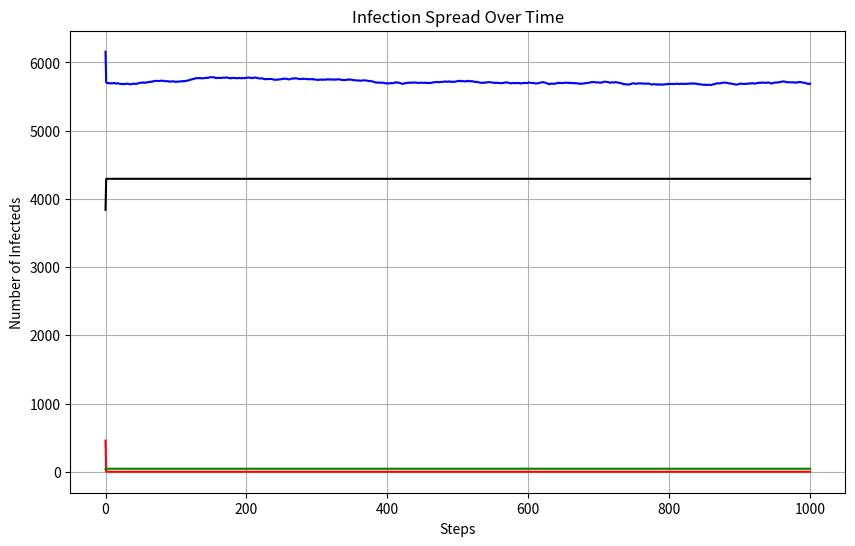

Here is the Python script that generated this plot:


import matplotlib.pyplot as plt
import random
import time

# class creation

class human: 
    
    def __init__(self,stage,id,virus,health):
        self.stage = stage
        self.id = id
        self.virus = virus
        self.health = health
        
    def update(self,stage,virus):
        self.stage = stage
        self.virus = virus  
    
    
        

class virus:
    
    def __init__(self,spread,name,host,shield,strengh):
        self.spread = spread
        self.name = name
        self.host = host
        self.shield = shield
        self.strenght = strengh
        
class world:
    
    def __init__(self,population,infecteds,recovereds,dead):
        self.population = population
        self.infecteds = infecteds
        self.recovereds = recovereds
        self.dead = dead
    def photo(self):
        return[self.population,self.infecteds,self.recovereds,self.dead]


    
   
# independant functions
     
def status(object):
        print("id:",object.id)
        print("stage:",object.stage) 
        print("virus",object.virus) 
        
def distance(a,b):
    if a-b < 0:
        return a + b
    else:
        return a-b  
def simpaverage(a,b):
    return (a + b)/2  

#initial city conditions

pool = []
size = 10000
city = world(size,0,0,0)

#data gathering preparation

infected_data = []
recoverd_data = []
population_data = []
dead_data = []
steps_data = []
full_data = []


#loop control
step = 0
main = True
top = 0
time_step = 0

#virus creation
spread = 8
shield = 2
strenght = 1
host = random.randint(-size,size)
v12 = virus(spread,"v12",host,shield,strenght)


#generating population
for person in range(size+1):
    citzen = human("healthy",random.randint(-size,size),"none",random.randint(0,10))
    pool.append(citzen)
    

#patient zero
for person in pool:
    if person.id == v12.host:
        person.update("infected",v12.name)
        city.infecteds += 1
        break

#main loop
while main == True:
    
    randinf = random.randint(0,10)/10
    #infection search
    for first in pool:
        if first.stage == "infected": 
            for second in pool:
                if distance (first.id,second.id) + randinf < spread + step:
                    if v12.spread > second.health and second.stage == "healthy":
                        second.update("infected",v12.name)
                        city.infecteds +=1
                        if city.infecteds > top:
                            top = city.infecteds
                    else: second.health -= v12.strenght
                      
    #recovery search
        if first.stage == "infected":
            if v12.shield + step < first.health:
                first.update("recovered","none")
                city.recovereds +=1
                city.infecteds -=1
            else:
                if v12.strenght + step > 2*first.health or first.health < 1:
                    first.stage = "dead"
                    city.infecteds -= 1
                    city.dead +=1
                    city.population -=1
                else: first.health += spread/4
                
    city.population += random.randint(-10,10)/2
    time_step += 0

#def photo(self):
    #return[self.population,self.infecteds,self.recovereds,self.dead]

    population_data.append(city.population)
    infected_data.append(city.infecteds)
    recoverd_data.append(city.recovereds)
    dead_data.append(city.dead)
    steps_data.append(step)
    print(step)

    step += 1
    if  step > 1000 or city.infecteds < 1 or city.population == 0:
        main = False


print("end of simulation")




plt.figure(figsize=(10, 6))
plt.plot(steps_data, infected_data, color = "red")
plt.plot(steps_data, recoverd_data, color = "green")
plt.plot(steps_data,population_data, color = "blue")
plt.plot(steps_data,dead_data, color = "black")

plt.title('Infection Spread Over Time')
plt.xlabel('Steps')
plt.ylabel('Number of Infecteds')
plt.grid(True)

# Show the graph
plt.show()